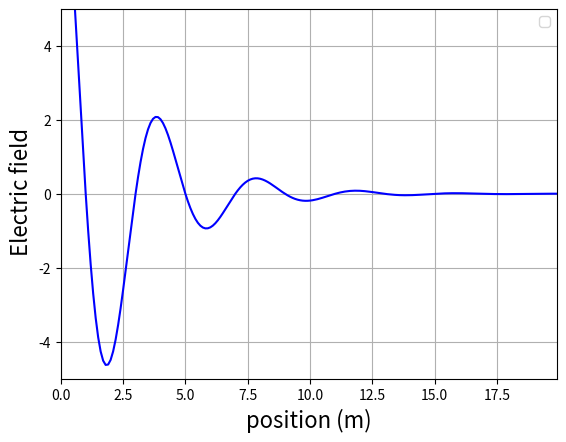

Generate this figure with matplotlib:
# -*- coding: utf-8 -*-
"""
Created on Mon Oct 21 22:05:29 2024

[redacted]
"""

import matplotlib.pyplot as plt
import numpy as np

# Define given constants
A = 10
a = 2
k = 0.4 

x = np.arange(0, 20, 0.1)



E = A* np.cos((np.pi*x)/a)*np.exp(-k*x)



# Plot both transfer functions on the same graph
plt.figure('Electric field vs position')
plt.plot(x, E, "b")

plt.xlabel("position (m)", size=16)
plt.ylabel(" Electric field", size=16)
plt.grid(True)
plt.legend()
plt.xlim(min(x), max(x))
plt.ylim(-5, 5)  # Adjust y-limits for visibility

plt.show()

